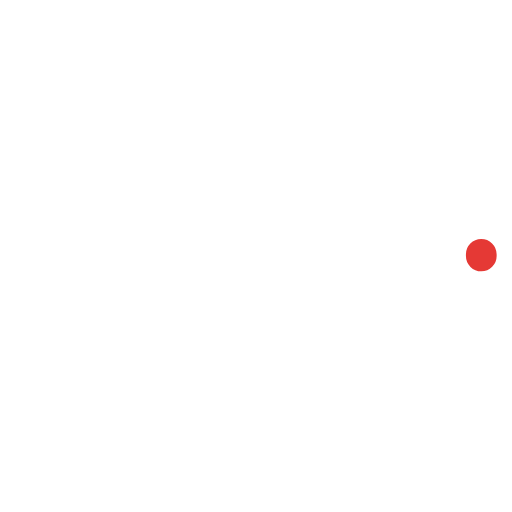
t = 0.00 s
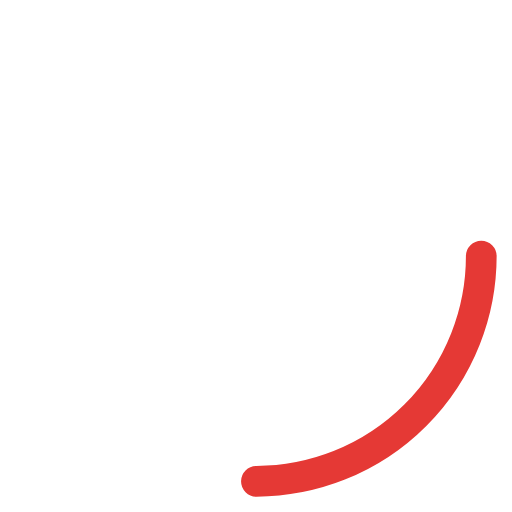
t = 0.15 s
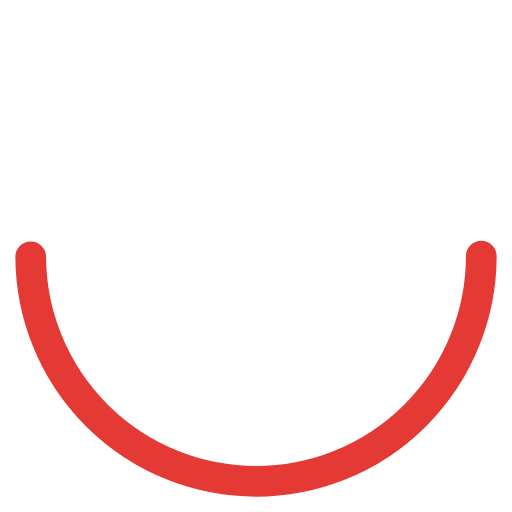
t = 0.30 s
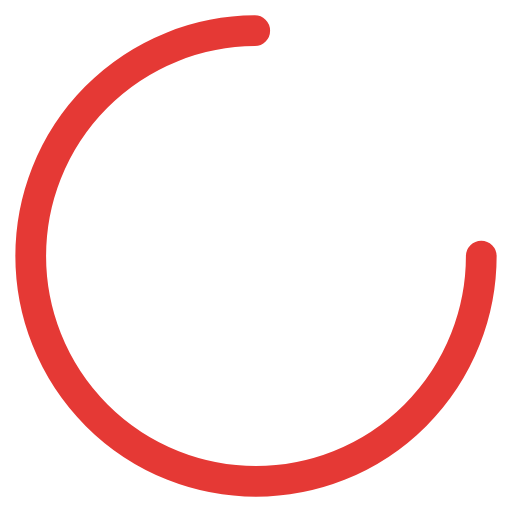
t = 0.45 s
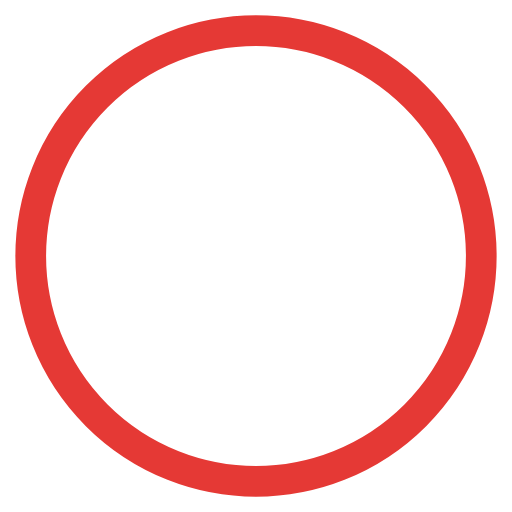
t = 0.60 s

The animated SVG that drew these frames (rendered in a browser with its animation timeline set to each time). Animation: 5 SMIL elements (animate=3,animateTransform=2); one cycle of 0.60 s.

<svg
  width="96" height="96" viewBox="0 0 100 100"
  role="img" aria-labelledby="xTitle xDesc"
  xmlns="http://www.w3.org/2000/svg"
>
  <g id="icon">
    <!-- Circle -->
    <circle
      cx="50" cy="50" r="44"
      fill="none"
      stroke="#e53935" stroke-width="6" stroke-linecap="round"
      pathLength="100" stroke-dasharray="100" stroke-dashoffset="100"
    >
      <animate id="drawRing"
        attributeName="stroke-dashoffset"
        from="100" to="0"
        dur="0.6s" fill="freeze" />
    </circle>

    <path
      d="M34 34 L66 66"
      fill="none"
      stroke="#e53935" stroke-width="6" stroke-linecap="round"
      pathLength="100" stroke-dasharray="100" stroke-dashoffset="100"
      transform-box="fill-box" transform-origin="center"
    >
      <animate id="drawX1"
        attributeName="stroke-dashoffset"
        begin="drawRing.end+0.1s"
        from="100" to="0"
        dur="0.4s" fill="freeze" />
      <animateTransform
        attributeName="transform" type="scale"
        begin="drawX2.end"
        dur="0.25s" values="1;1.25;1" fill="freeze" />
    </path>

    <path
      d="M66 34 L34 66"
      fill="none"
      stroke="#e53935" stroke-width="6" stroke-linecap="round"
      pathLength="100" stroke-dasharray="100" stroke-dashoffset="100"
      transform-box="fill-box" transform-origin="center"
    >
      <animate id="drawX2"
        attributeName="stroke-dashoffset"
        begin="drawX1.end"
        from="100" to="0"
        dur="0.4s" fill="freeze" />
      <animateTransform
        attributeName="transform" type="scale"
        begin="drawX2.end"
        dur="0.25s" values="1;1.25;1" fill="freeze" />
    </path>
  </g>
</svg>
